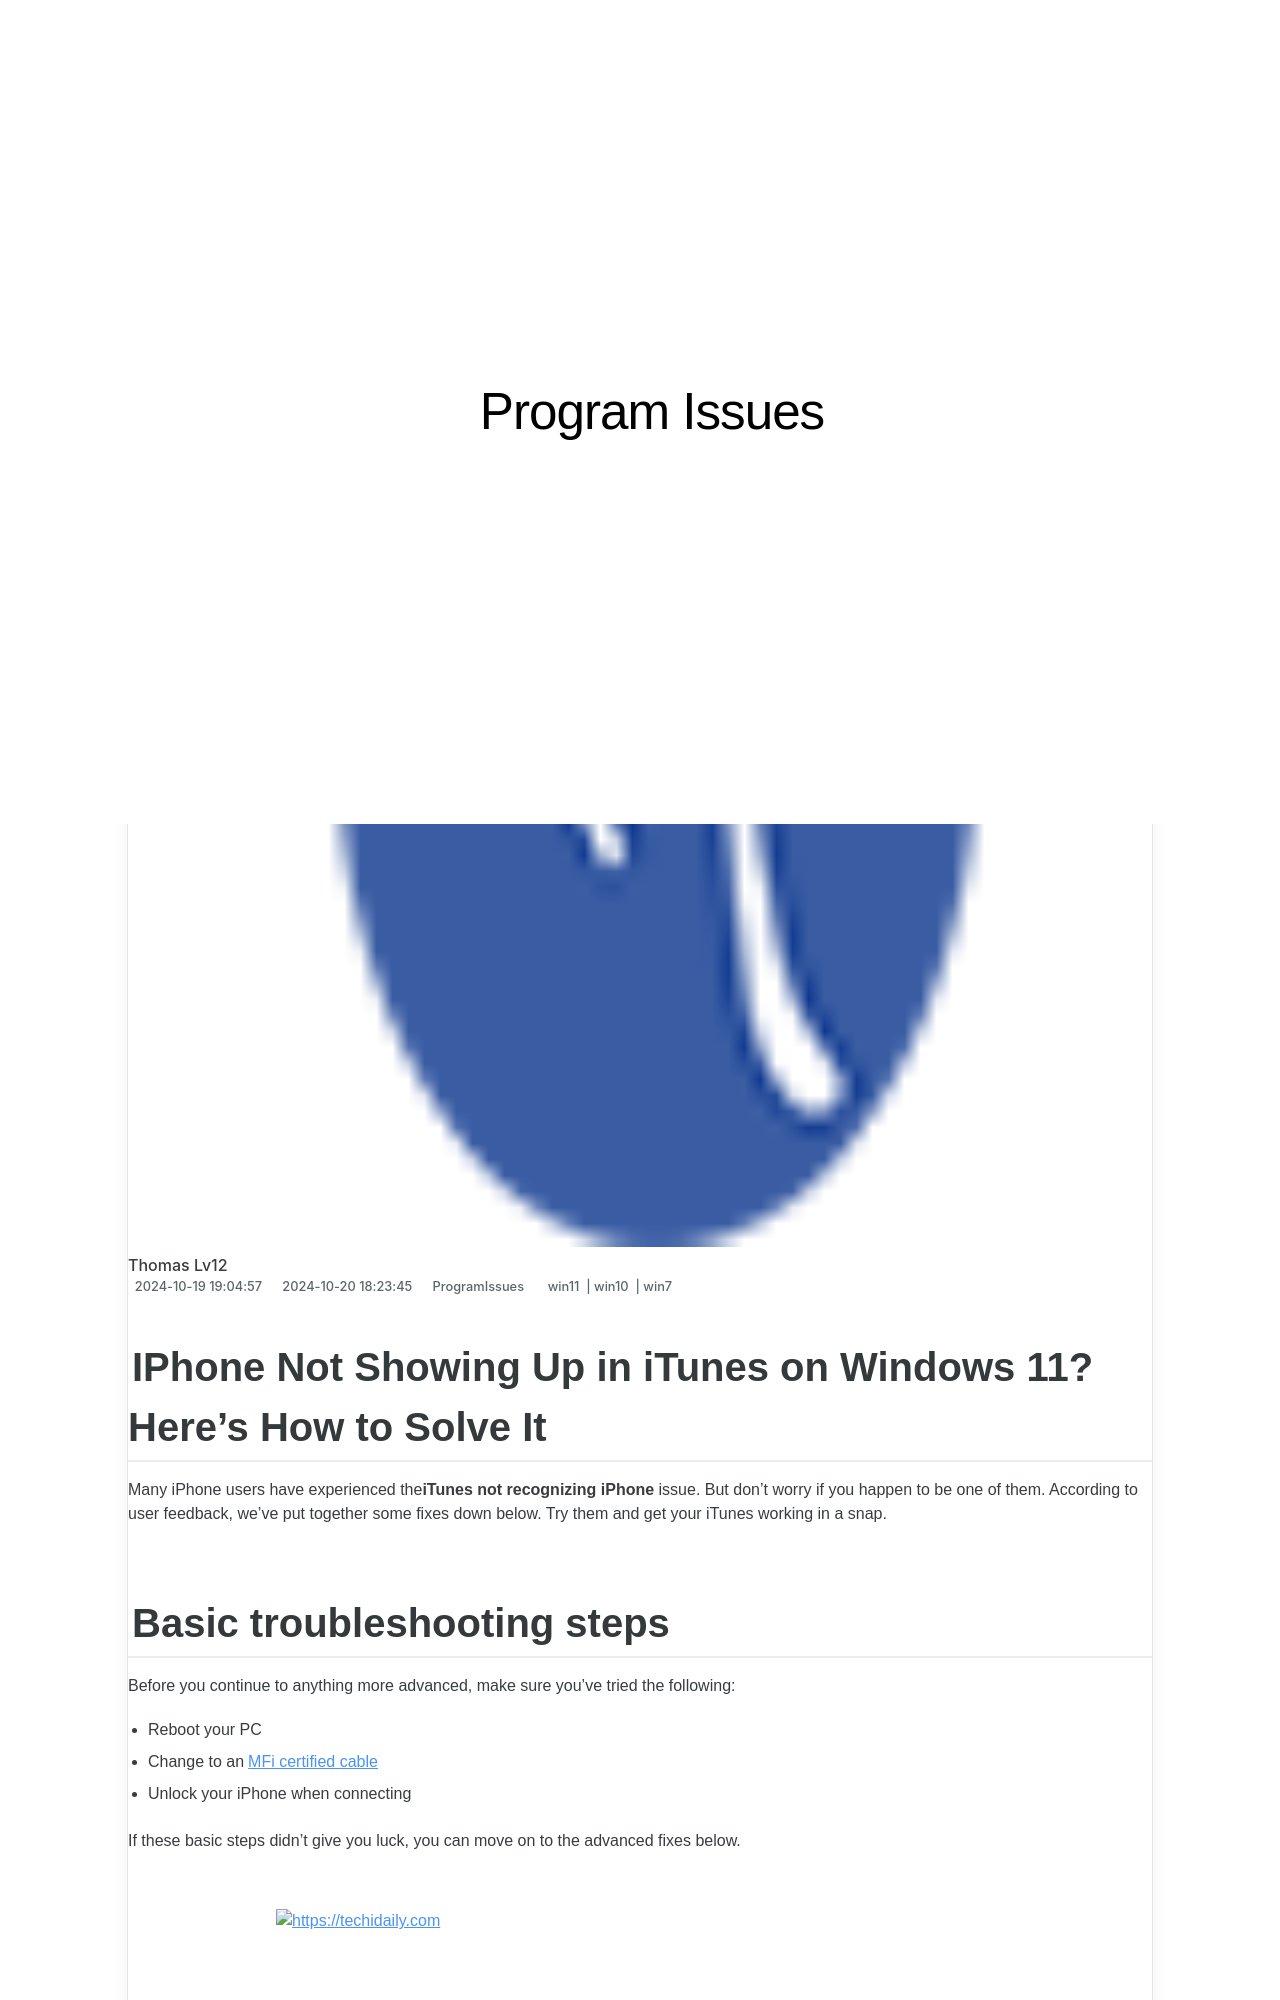

repository: techidaily/site-program-issues · page: solved-davinci-resolve-wont-open-on-windows-pc/index.html · generator: jekyll

---
title: "[SOLVED] DaVinci Resolve Won’t Open on Windows PC"
date: 2024-10-19T19:04:57.302Z
updated: 2024-10-20T18:23:45.094Z
tags:
  - win11
  - win10
  - win7
categories:
  - ProgramIssues
description: This Article Describes [SOLVED] DaVinci Resolve Won’t Open on Windows PC
excerpt: This Article Describes [SOLVED] DaVinci Resolve Won’t Open on Windows PC
thumbnail: https://thmb.techidaily.com/4729098ff75053594bc9af7963d84132dd5d779fe074b891a4ea943b993770f6.jpg
---

## IPhone Not Showing Up in iTunes on Windows 11? Here's How to Solve It

Many iPhone users have experienced the**iTunes not recognizing iPhone** issue. But don’t worry if you happen to be one of them. According to user feedback, we’ve put together some fixes down below. Try them and get your iTunes working in a snap.

## Basic troubleshooting steps

 Before you continue to anything more advanced, make sure you’ve tried the following:

* Reboot your PC
* Change to an[MFi certified cable](https://www.amazon.com/s?k=mfi+certified+lightning+cable&tag=drivereasycom-20)
* Unlock your iPhone when connecting

 If these basic steps didn’t give you luck, you can move on to the advanced fixes below.

<!-- affiliate ads begin -->
<a href="https://appsumo.8odi.net/c/5597632/2049387/7443" target="_top" id="2049387">
  <img src="//a.impactradius-go.com/display-ad/7443-2049387" border="0" alt="https://techidaily.com" width="728" height="90"/>
</a>
<img height="0" width="0" src="https://appsumo.8odi.net/i/5597632/2049387/7443" style="position:absolute;visibility:hidden;" border="0" />
<!-- affiliate ads end -->
